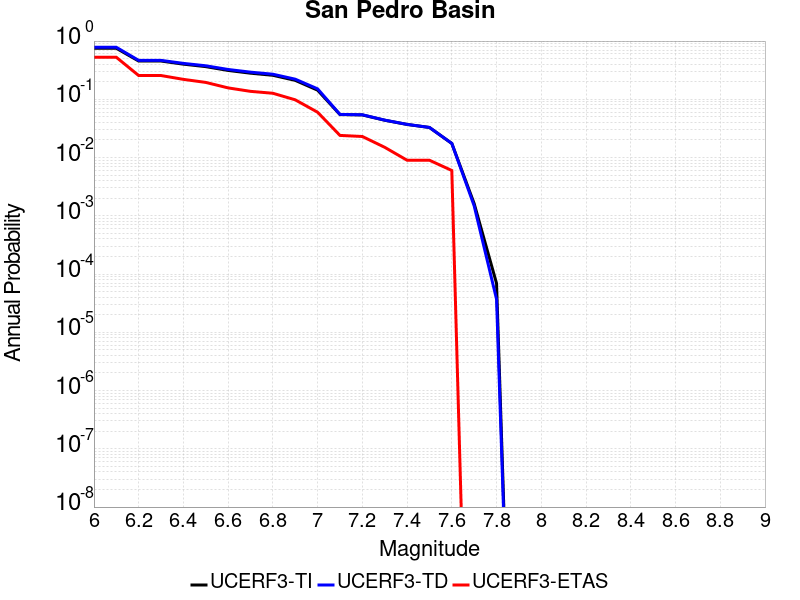

The table this chart was drawn from, first rows:
Magnitude, UCERF3-TI Prob, UCERF3-TD Prob, UCERF3-ETAS Prob
6.0, 0.752, 0.7819, 0.527
6.1, 0.752, 0.7819, 0.527
6.2, 0.4539, 0.4662, 0.256
6.3, 0.4539, 0.4662, 0.256
6.4, 0.4013, 0.4138, 0.22
6.5, 0.3639, 0.3765, 0.195
6.6, 0.3131, 0.3252, 0.157
6.7, 0.2808, 0.2926, 0.137
6.8, 0.2584, 0.2697, 0.127
6.9, 0.2115, 0.2216, 0.098
7.0, 0.1435, 0.1512, 0.06
7.1, 0.05469, 0.05505, 0.024
7.2, 0.05394, 0.05429, 0.023
7.3, 0.04375, 0.04392, 0.015
7.4, 0.03704, 0.03712, 0.009
7.5, 0.03285, 0.0329, 0.009
7.6, 0.01747, 0.0175, 0.006
7.7, 0.001619, 0.001481, 0.0
7.8, 6.9344416E-5, 3.7023965E-5, 0.0
